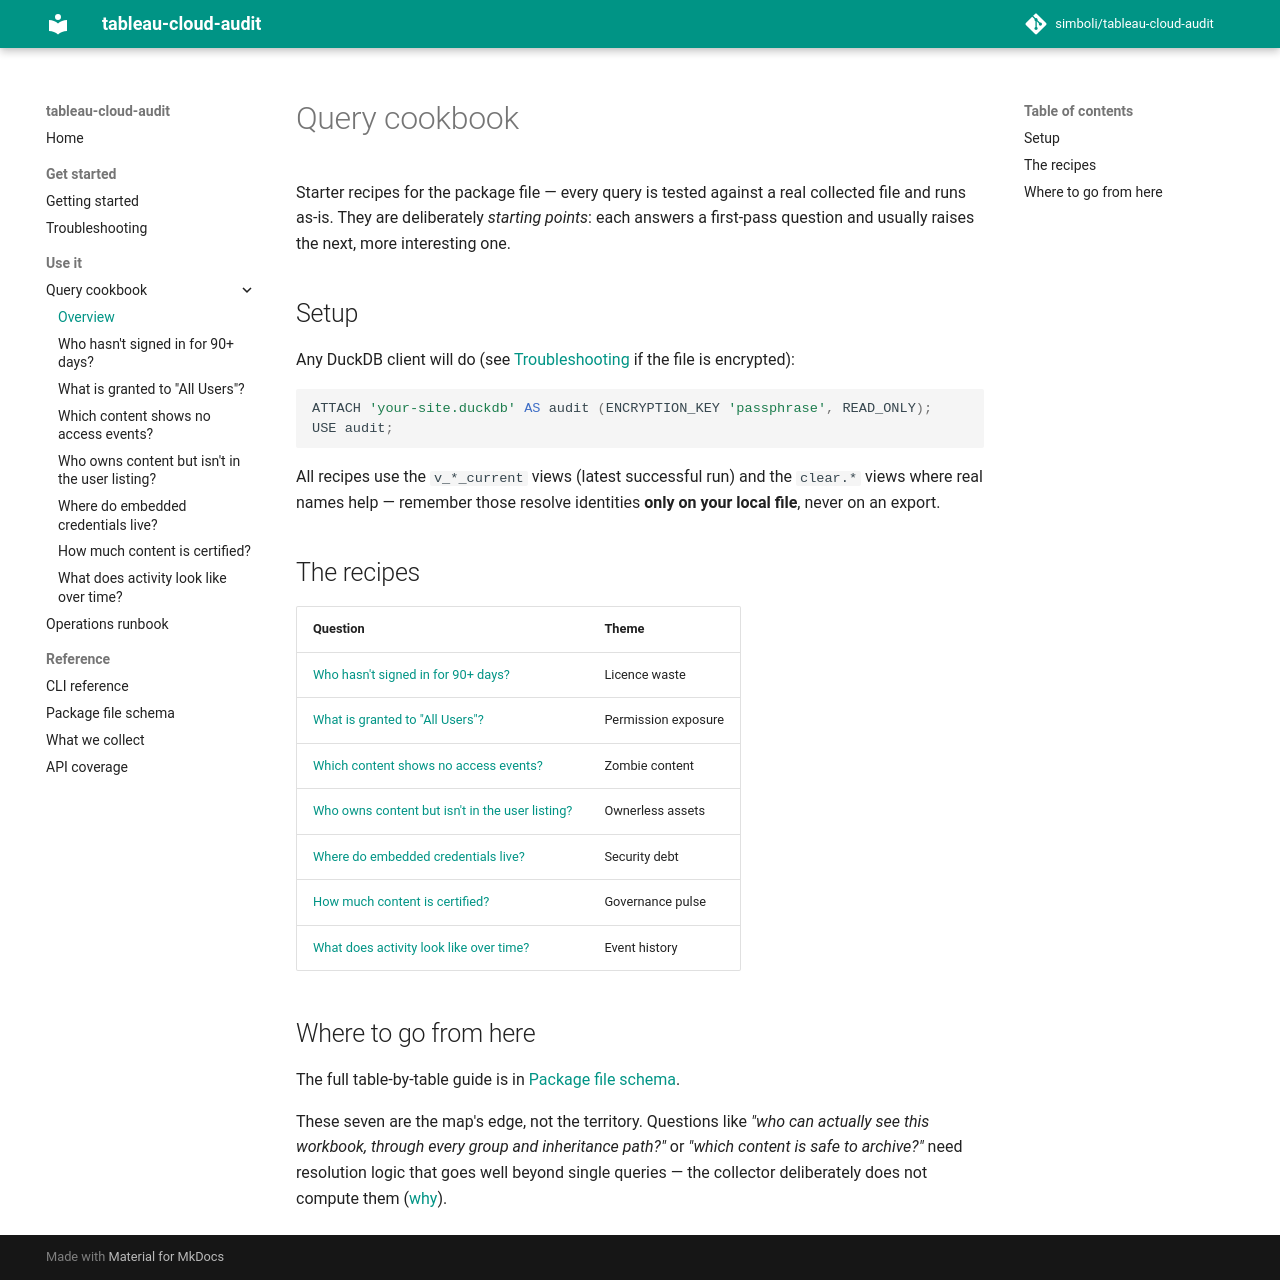

repository: simboli/tableau-cloud-audit · page: cookbook/index.html · generator: mkdocs

# Query cookbook

Starter recipes for the package file — every query is tested against a real
collected file and runs as-is. They are deliberately *starting points*: each
answers a first-pass question and usually raises the next, more interesting one.

## Setup

Any DuckDB client will do (see [Troubleshooting](../troubleshooting.md) if the
file is encrypted):

```sql
ATTACH 'your-site.duckdb' AS audit (ENCRYPTION_KEY 'passphrase', READ_ONLY);
USE audit;
```

All recipes use the `v_*_current` views (latest successful run) and the `clear.*`
views where real names help — remember those resolve identities **only on your
local file**, never on an export.

## The recipes

| Question | Theme |
|---|---|
| [Who hasn't signed in for 90+ days?](inactive-users.md) | Licence waste |
| [What is granted to "All Users"?](all-users-grants.md) | Permission exposure |
| [Which content shows no access events?](unused-content.md) | Zombie content |
| [Who owns content but isn't in the user listing?](ownerless-content.md) | Ownerless assets |
| [Where do embedded credentials live?](embedded-credentials.md) | Security debt |
| [How much content is certified?](certified-content.md) | Governance pulse |
| [What does activity look like over time?](activity-over-time.md) | Event history |

## Where to go from here

The full table-by-table guide is in
[Package file schema](../package-file-schema.md).

These seven are the map's edge, not the territory. Questions like *"who can
actually see this workbook, through every group and inheritance path?"* or
*"which content is safe to archive?"* need resolution logic that goes well beyond
single queries — the collector deliberately does not compute them
([why](https://github.com/simboli/tableau-cloud-audit/blob/main/CONTRIBUTING.md)).
